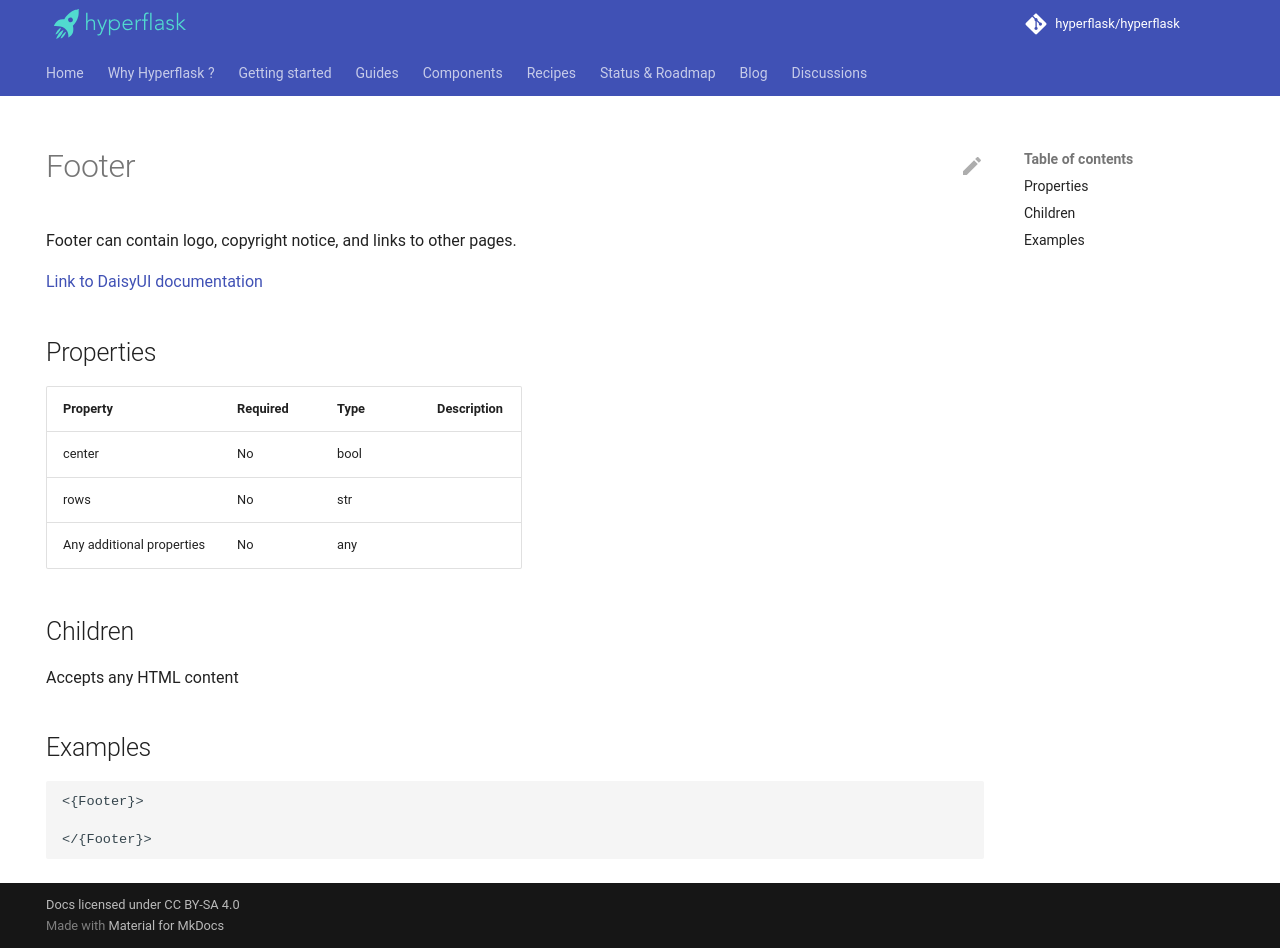

repository: hyperflask/hyperflask-docs · page: components/daisyui/Footer/index.html · generator: mkdocs

---
hide: [navigation, footer]
---
# Footer

Footer can contain logo, copyright notice, and links to other pages.

[Link to DaisyUI documentation](https://daisyui.com/components/footer/)


## Properties

| Property | Required | Type | Description |
|----------|----------|------|-------------|
|center|No|bool||
|rows|No|str||
|Any additional properties|No|any||

## Children

Accepts any HTML content

## Examples

```
<{Footer}>

</{Footer}>
```
